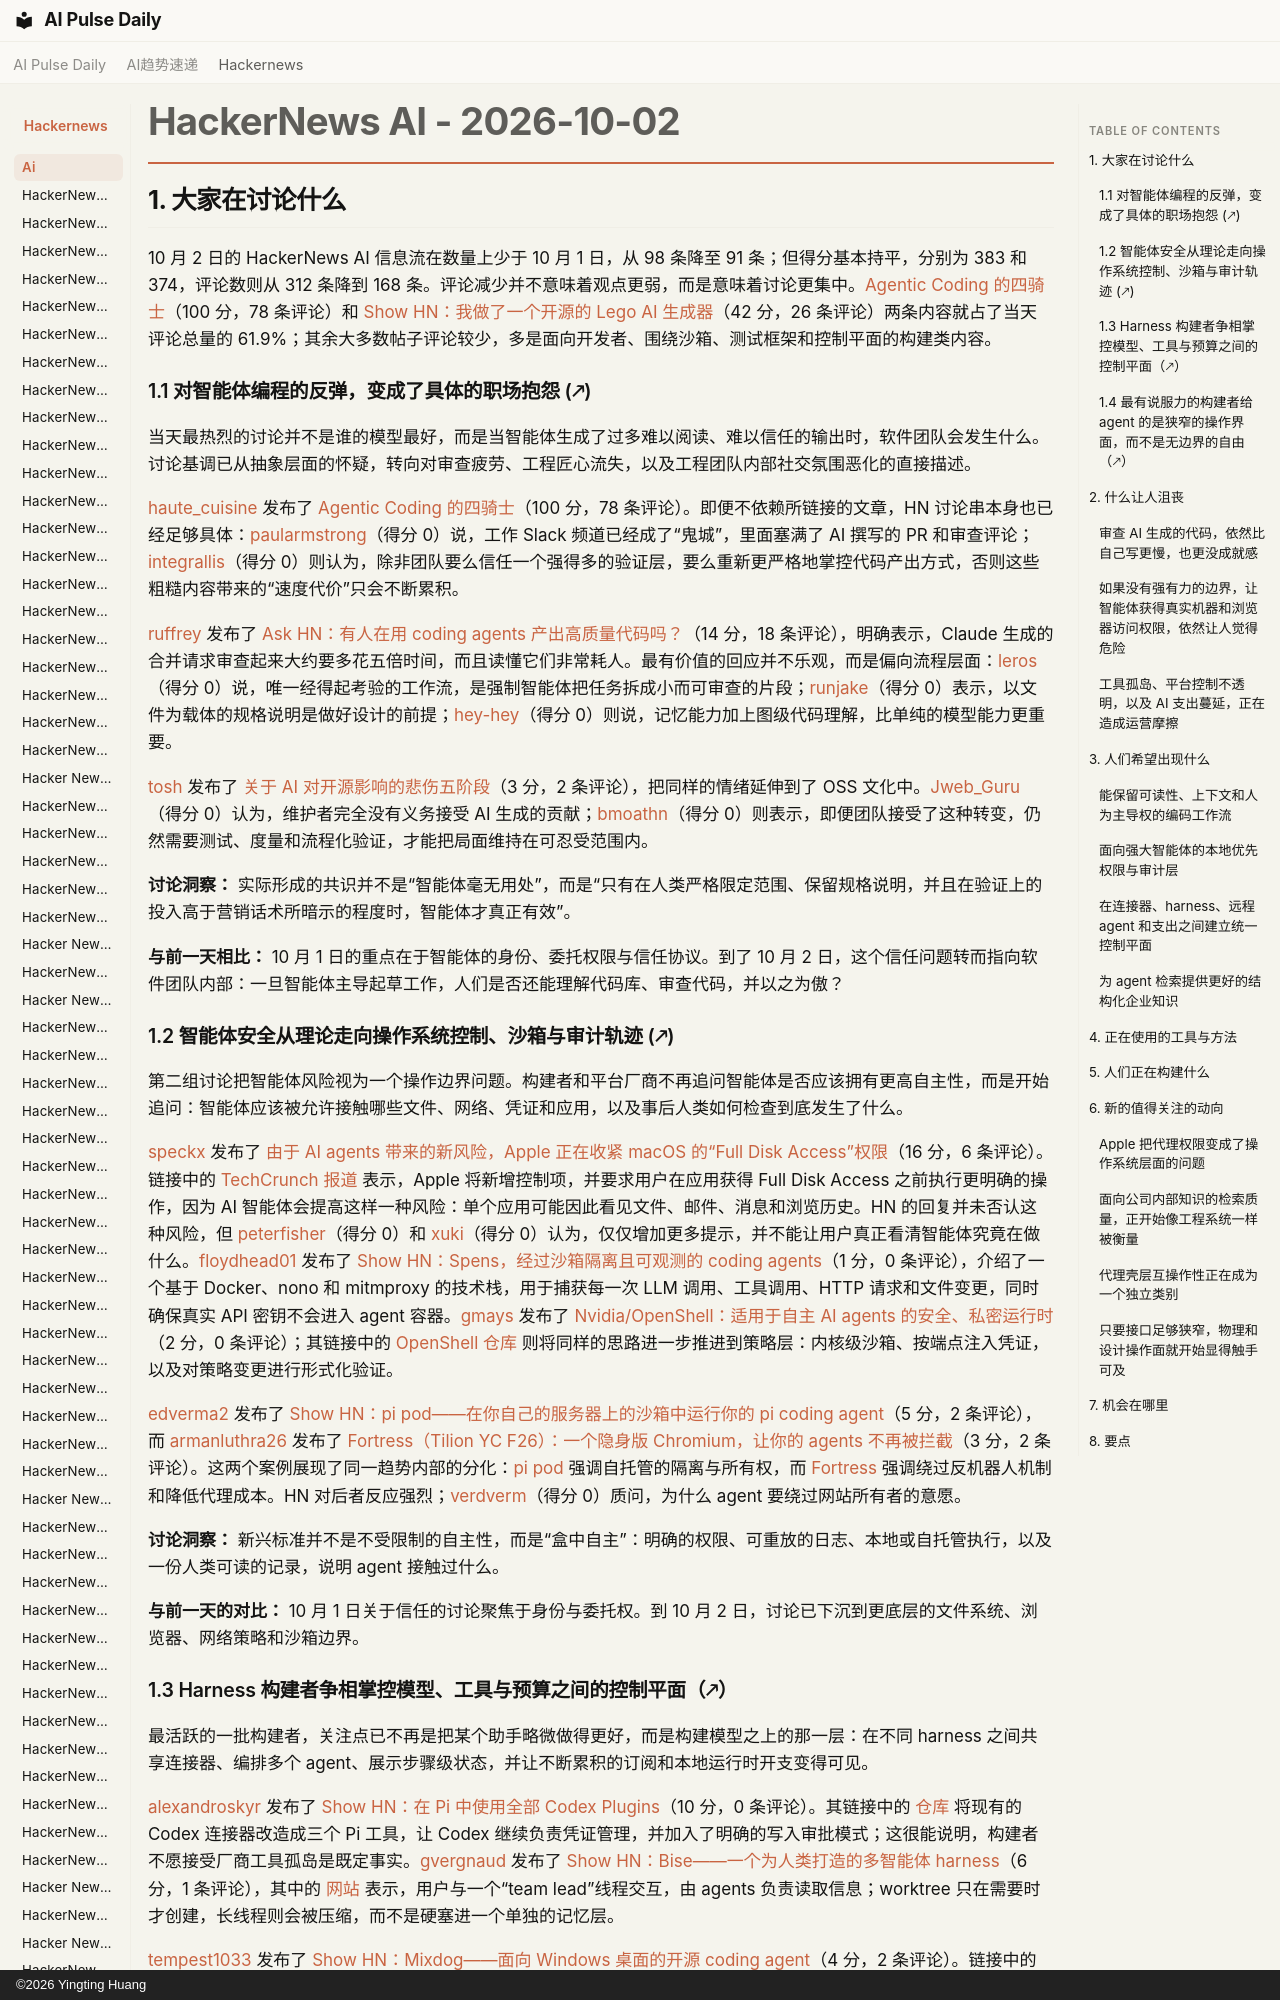

repository: vibewatch/vibewatch.github.io · page: hackernews/ai/2026-10-02.zh/index.html · generator: mkdocs · copyright: ©2026 Yingting Huang

# HackerNews AI - 2026-10-02

## 1. 大家在讨论什么

10 月 2 日的 HackerNews AI 信息流在数量上少于 10 月 1 日，从 98 条降至 91 条；但得分基本持平，分别为 383 和 374，评论数则从 312 条降到 168 条。评论减少并不意味着观点更弱，而是意味着讨论更集中。[Agentic Coding 的四骑士](https://news.ycombinator.com/item?id=49934511)（100 分，78 条评论）和 [Show HN：我做了一个开源的 Lego AI 生成器](https://news.ycombinator.com/item?id=49937916)（42 分，26 条评论）两条内容就占了当天评论总量的 61.9%；其余大多数帖子评论较少，多是面向开发者、围绕沙箱、测试框架和控制平面的构建类内容。

### 1.1 对智能体编程的反弹，变成了具体的职场抱怨 (🡕)

当天最热烈的讨论并不是谁的模型最好，而是当智能体生成了过多难以阅读、难以信任的输出时，软件团队会发生什么。讨论基调已从抽象层面的怀疑，转向对审查疲劳、工程匠心流失，以及工程团队内部社交氛围恶化的直接描述。

[haute_cuisine](https://news.ycombinator.com/user?id=haute_cuisine) 发布了 [Agentic Coding 的四骑士](https://news.ycombinator.com/item?id=49934511)（100 分，78 条评论）。即便不依赖所链接的文章，HN 讨论串本身也已经足够具体：[paularmstrong](https://news.ycombinator.com/user?id=paularmstrong)（得分 0）说，工作 Slack 频道已经成了“鬼城”，里面塞满了 AI 撰写的 PR 和审查评论；[integrallis](https://news.ycombinator.com/user?id=integrallis)（得分 0）则认为，除非团队要么信任一个强得多的验证层，要么重新更严格地掌控代码产出方式，否则这些粗糙内容带来的“速度代价”只会不断累积。

[ruffrey](https://news.ycombinator.com/user?id=ruffrey) 发布了 [Ask HN：有人在用 coding agents 产出高质量代码吗？](https://news.ycombinator.com/item?id=49934037)（14 分，18 条评论），明确表示，Claude 生成的合并请求审查起来大约要多花五倍时间，而且读懂它们非常耗人。最有价值的回应并不乐观，而是偏向流程层面：[leros](https://news.ycombinator.com/user?id=leros)（得分 0）说，唯一经得起考验的工作流，是强制智能体把任务拆成小而可审查的片段；[runjake](https://news.ycombinator.com/user?id=runjake)（得分 0）表示，以文件为载体的规格说明是做好设计的前提；[hey-hey](https://news.ycombinator.com/user?id=hey-hey)（得分 0）则说，记忆能力加上图级代码理解，比单纯的模型能力更重要。

[tosh](https://news.ycombinator.com/user?id=tosh) 发布了 [关于 AI 对开源影响的悲伤五阶段](https://news.ycombinator.com/item?id=49930177)（3 分，2 条评论），把同样的情绪延伸到了 OSS 文化中。[Jweb_Guru](https://news.ycombinator.com/user?id=Jweb_Guru)（得分 0）认为，维护者完全没有义务接受 AI 生成的贡献；[bmoathn](https://news.ycombinator.com/user?id=bmoathn)（得分 0）则表示，即便团队接受了这种转变，仍然需要测试、度量和流程化验证，才能把局面维持在可忍受范围内。

**讨论洞察：** 实际形成的共识并不是“智能体毫无用处”，而是“只有在人类严格限定范围、保留规格说明，并且在验证上的投入高于营销话术所暗示的程度时，智能体才真正有效”。

**与前一天相比：** 10 月 1 日的重点在于智能体的身份、委托权限与信任协议。到了 10 月 2 日，这个信任问题转而指向软件团队内部：一旦智能体主导起草工作，人们是否还能理解代码库、审查代码，并以之为傲？
